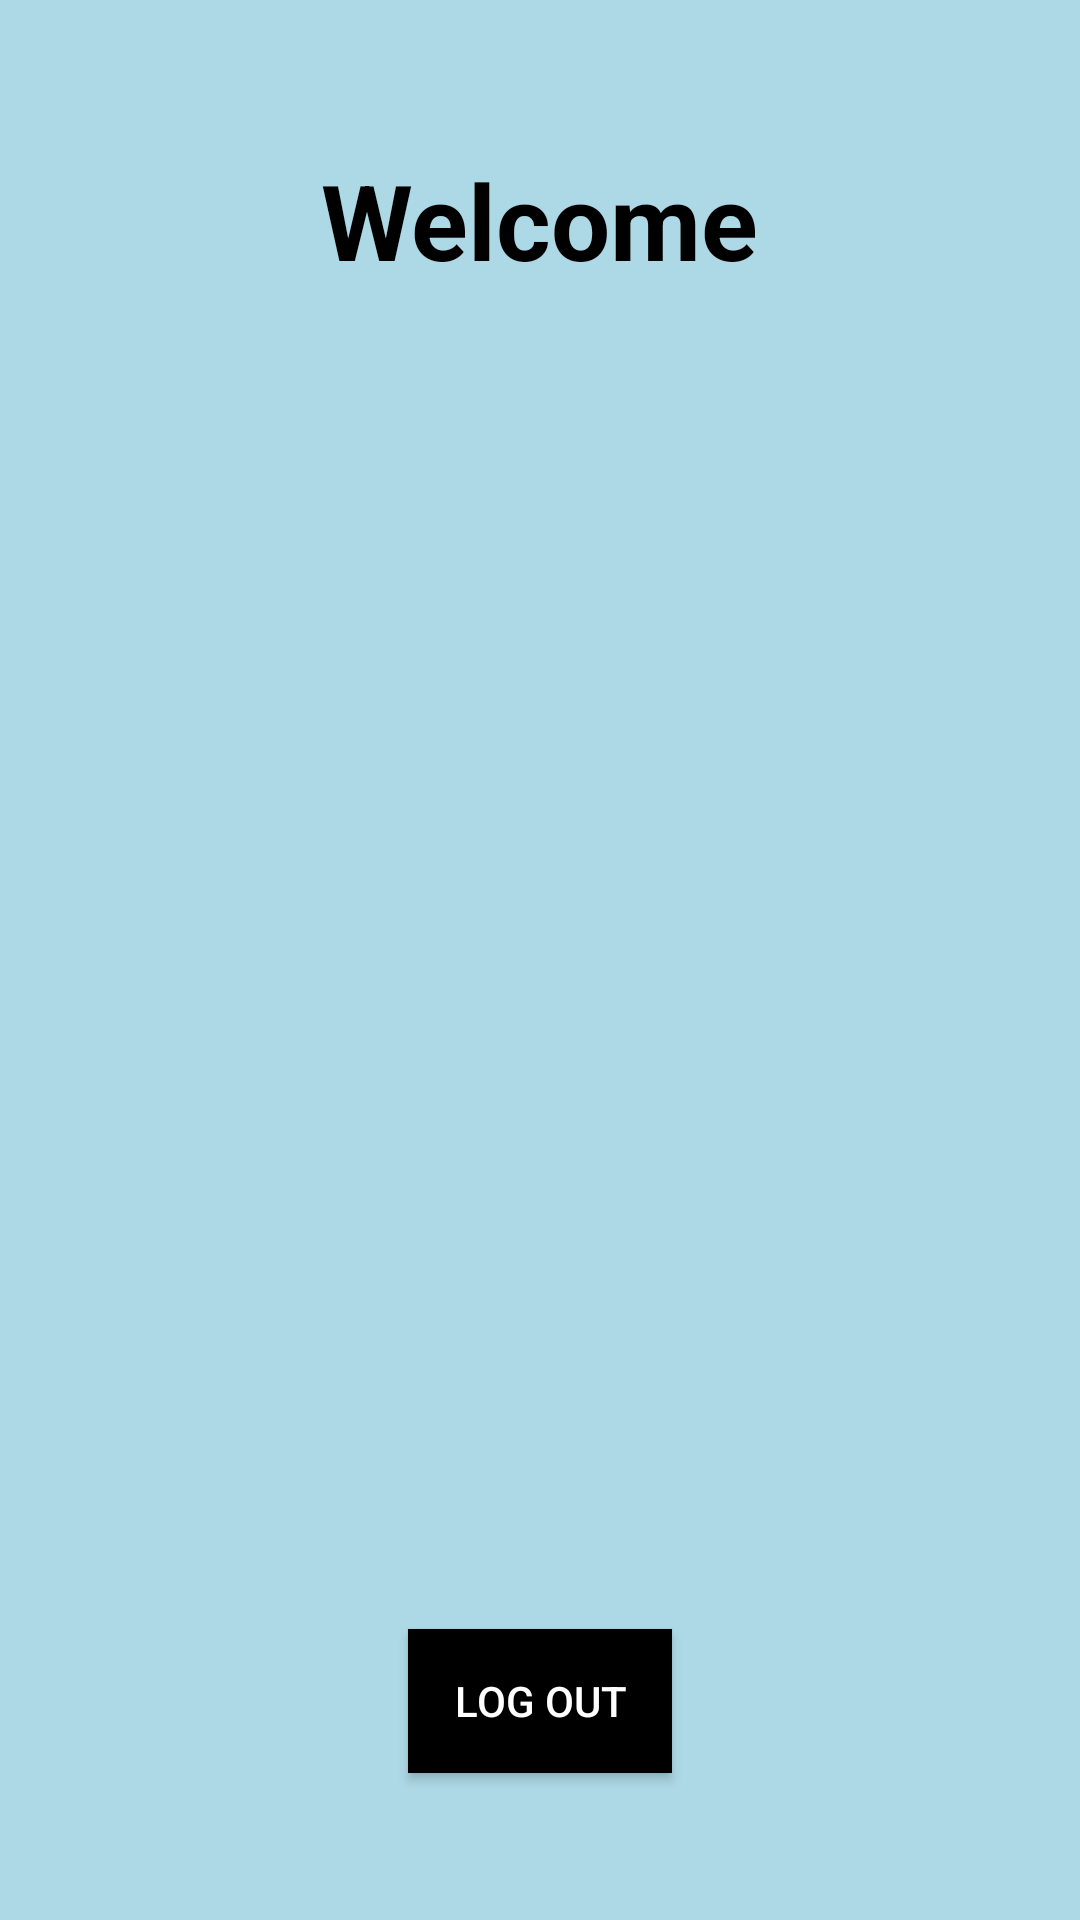

Reconstruct the res/layout file that produces this screen, plus the resources it refers to.
<!-- AndroidManifest.xml: application theme Theme.GoogleFirebaseDemo -->
<!-- res/layout/activity_second.xml -->
<?xml version="1.0" encoding="utf-8"?>
<RelativeLayout xmlns:android="http://schemas.android.com/apk/res/android"
    xmlns:app="http://schemas.android.com/apk/res-auto"
    xmlns:tools="http://schemas.android.com/tools"
    android:id="@+id/main"
    android:layout_width="match_parent"
    android:layout_height="match_parent"
    tools:context=".SecondActivity"
    android:background="@color/lightblue">

    <TextView
        android:id="@+id/welcomeText"
        android:layout_width="wrap_content"
        android:layout_height="wrap_content"
        android:text="Welcome"
        android:textSize="35sp"
        android:textStyle="bold"
        android:textColor="@color/black"
        android:layout_centerHorizontal="true"
        android:layout_marginTop="50dp"/>

    <TextView
        android:id="@+id/userNameText"
        android:layout_width="wrap_content"
        android:layout_height="wrap_content"
        android:textColor="@color/black"
        android:text=""
        android:textSize="30sp"
        android:textStyle="bold"
        android:layout_below="@id/welcomeText"
        android:layout_centerHorizontal="true"
        android:layout_marginTop="20dp"/>
    <ImageView
        android:layout_width="wrap_content"
        android:layout_height="wrap_content"
        android:src="@drawable/panda"
        android:layout_centerInParent="true"
        />

    <androidx.appcompat.widget.AppCompatButton
        android:id="@+id/logoutButton"
        android:layout_width="wrap_content"
        android:layout_height="wrap_content"
        android:layout_alignParentBottom="true"
        android:layout_centerHorizontal="true"
        android:layout_marginBottom="49dp"
        android:textColor="@color/white"
        android:background="@color/black"
        android:text="Log Out" />

</RelativeLayout>
<!-- resources referenced by this layout -->
<resources>
  <color name="black">#FF000000</color>
  <color name="lightblue">#ADD8E6</color>
  <color name="white">#FFFFFFFF</color>
  <style name="Theme.GoogleFirebaseDemo" parent="Base.Theme.GoogleFirebaseDemo" />
  <style name="Base.Theme.GoogleFirebaseDemo" parent="Theme.Material3.DayNight.NoActionBar">
          
          
      </style>
</resources>
